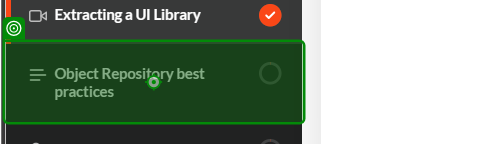
Workflow: Main

Step 1: click on the link 'Object Repository best practices' in window 'UiPath Academy' (msedge.exe)
